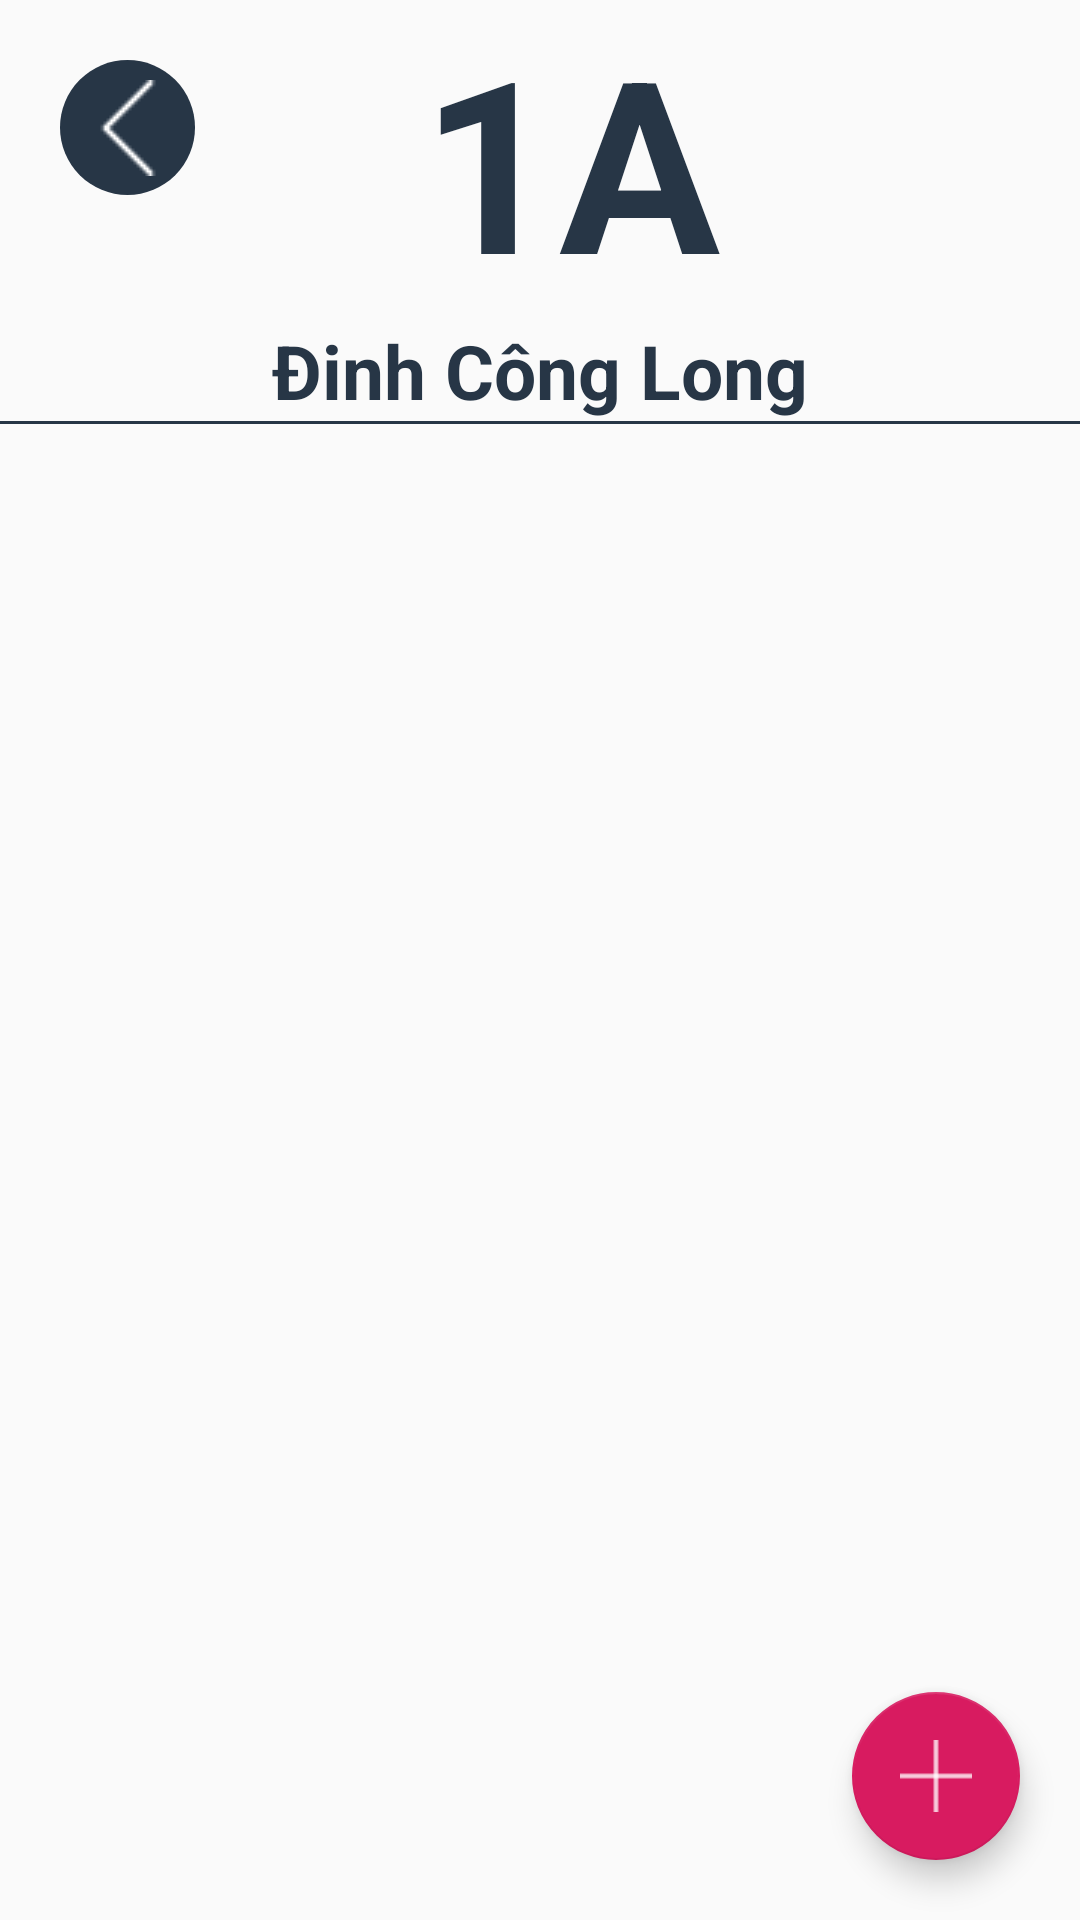

Here is an Android app screen rendered from its layout file. Give the layout XML and the strings, colors and styles it references.
<!-- AndroidManifest.xml: application theme AppTheme -->
<!-- res/layout/fragment_notification.xml -->
<?xml version="1.0" encoding="utf-8"?>
<layout xmlns:tools="http://schemas.android.com/tools"
    xmlns:android="http://schemas.android.com/apk/res/android"
    xmlns:app="http://schemas.android.com/apk/res-auto">
    <data></data>
    <androidx.constraintlayout.widget.ConstraintLayout
        android:layout_width="match_parent"
        android:layout_height="match_parent">


        <TextView
            android:id="@+id/textView_className"
            android:layout_width="wrap_content"
            android:layout_height="wrap_content"
            android:layout_marginLeft="20dp"
            android:gravity="top"
            android:text="1A"
            android:textColor="@color/MainColor"
            android:textSize="80sp"
            android:textStyle="bold"
            app:layout_constraintEnd_toEndOf="parent"
            app:layout_constraintStart_toStartOf="parent"
            app:layout_constraintTop_toTopOf="parent" />

        <TextView
            android:gravity="center"
            android:textColor="@color/MainColor"
            android:layout_marginRight="20dp"
            android:layout_marginLeft="20dp"
            android:textSize="25sp"
            android:textStyle="bold"
            android:id="@+id/textView_teacherName"
            android:layout_width="0dp"
            android:layout_height="wrap_content"
            android:text="Đinh Công Long"
            app:layout_constraintEnd_toEndOf="parent"
            app:layout_constraintHorizontal_bias="0.102"
            app:layout_constraintStart_toStartOf="parent"
            app:layout_constraintTop_toBottomOf="@+id/textView_className" />

        <ImageButton
            android:layout_width="45dp"
            android:layout_height="45dp"
            android:background="@drawable/circle_button"
            android:gravity="center_vertical|center_horizontal"
            android:textColor="#fff"
            android:id="@+id/imageView_back"
            android:layout_marginLeft="20dp"
            android:layout_marginTop="20dp"
            app:layout_constraintStart_toStartOf="parent"
            app:layout_constraintTop_toTopOf="parent"
            app:srcCompat="@drawable/back1" />















        <View
            android:background="@color/MainColor"
            android:id="@+id/View"
            app:layout_constraintTop_toBottomOf="@+id/textView_teacherName"
            app:layout_constraintEnd_toEndOf="parent"
            app:layout_constraintStart_toStartOf="parent"
            android:layout_width="0dp"
            android:layout_height="1dp"/>


        <androidx.recyclerview.widget.RecyclerView
            android:id="@+id/recyclerView_Notification"
            android:layout_width="0dp"
            android:layout_height="0dp"
            app:layout_constraintBottom_toBottomOf="parent"
            app:layout_constraintEnd_toEndOf="parent"
            app:layout_constraintStart_toStartOf="parent"
            app:layout_constraintTop_toBottomOf="@+id/View" />


        <com.google.android.material.floatingactionbutton.FloatingActionButton
            android:id="@+id/button_AddNotification"
            android:src="@drawable/add_student"
            android:layout_marginRight="20dp"
            android:layout_marginBottom="20dp"
            android:layout_width="wrap_content"
            android:layout_height="wrap_content"
            app:layout_constraintBottom_toBottomOf="parent"
            app:layout_constraintEnd_toEndOf="parent" />


    </androidx.constraintlayout.widget.ConstraintLayout>
</layout>
<!-- resources referenced by this layout -->
<resources>
  <color name="MainColor">#273646</color>
  <!-- drawable add_student: png bitmap (drawable, 361 bytes) -->
  <!-- drawable back1: png bitmap (drawable, 414 bytes) -->
  <!-- drawable circle_button (drawable) -->
  <?xml version="1.0" encoding="utf-8"?>
  <selector xmlns:android="http://schemas.android.com/apk/res/android">
      <item android:state_pressed="false">
          <shape android:shape="oval">
              <solid android:color="@color/MainColor"/>
          </shape>
      </item>
      <item android:state_pressed="true">
          <shape android:shape="oval">
              <solid android:color="@color/MainColor"/>
          </shape>
      </item>
  </selector>
  <!-- drawable complete1: png bitmap (drawable, 477 bytes) -->
  <style name="AppTheme" parent="Theme.AppCompat.Light.DarkActionBar">
          
          <item name="colorPrimary">@color/colorPrimary</item>
          <item name="colorPrimaryDark">@color/colorPrimaryDark</item>
          <item name="colorAccent">@color/colorAccent</item>
      </style>
  <color name="colorPrimary">#008577</color>
  <color name="colorPrimaryDark">#00574B</color>
  <color name="colorAccent">#D81B60</color>
</resources>
